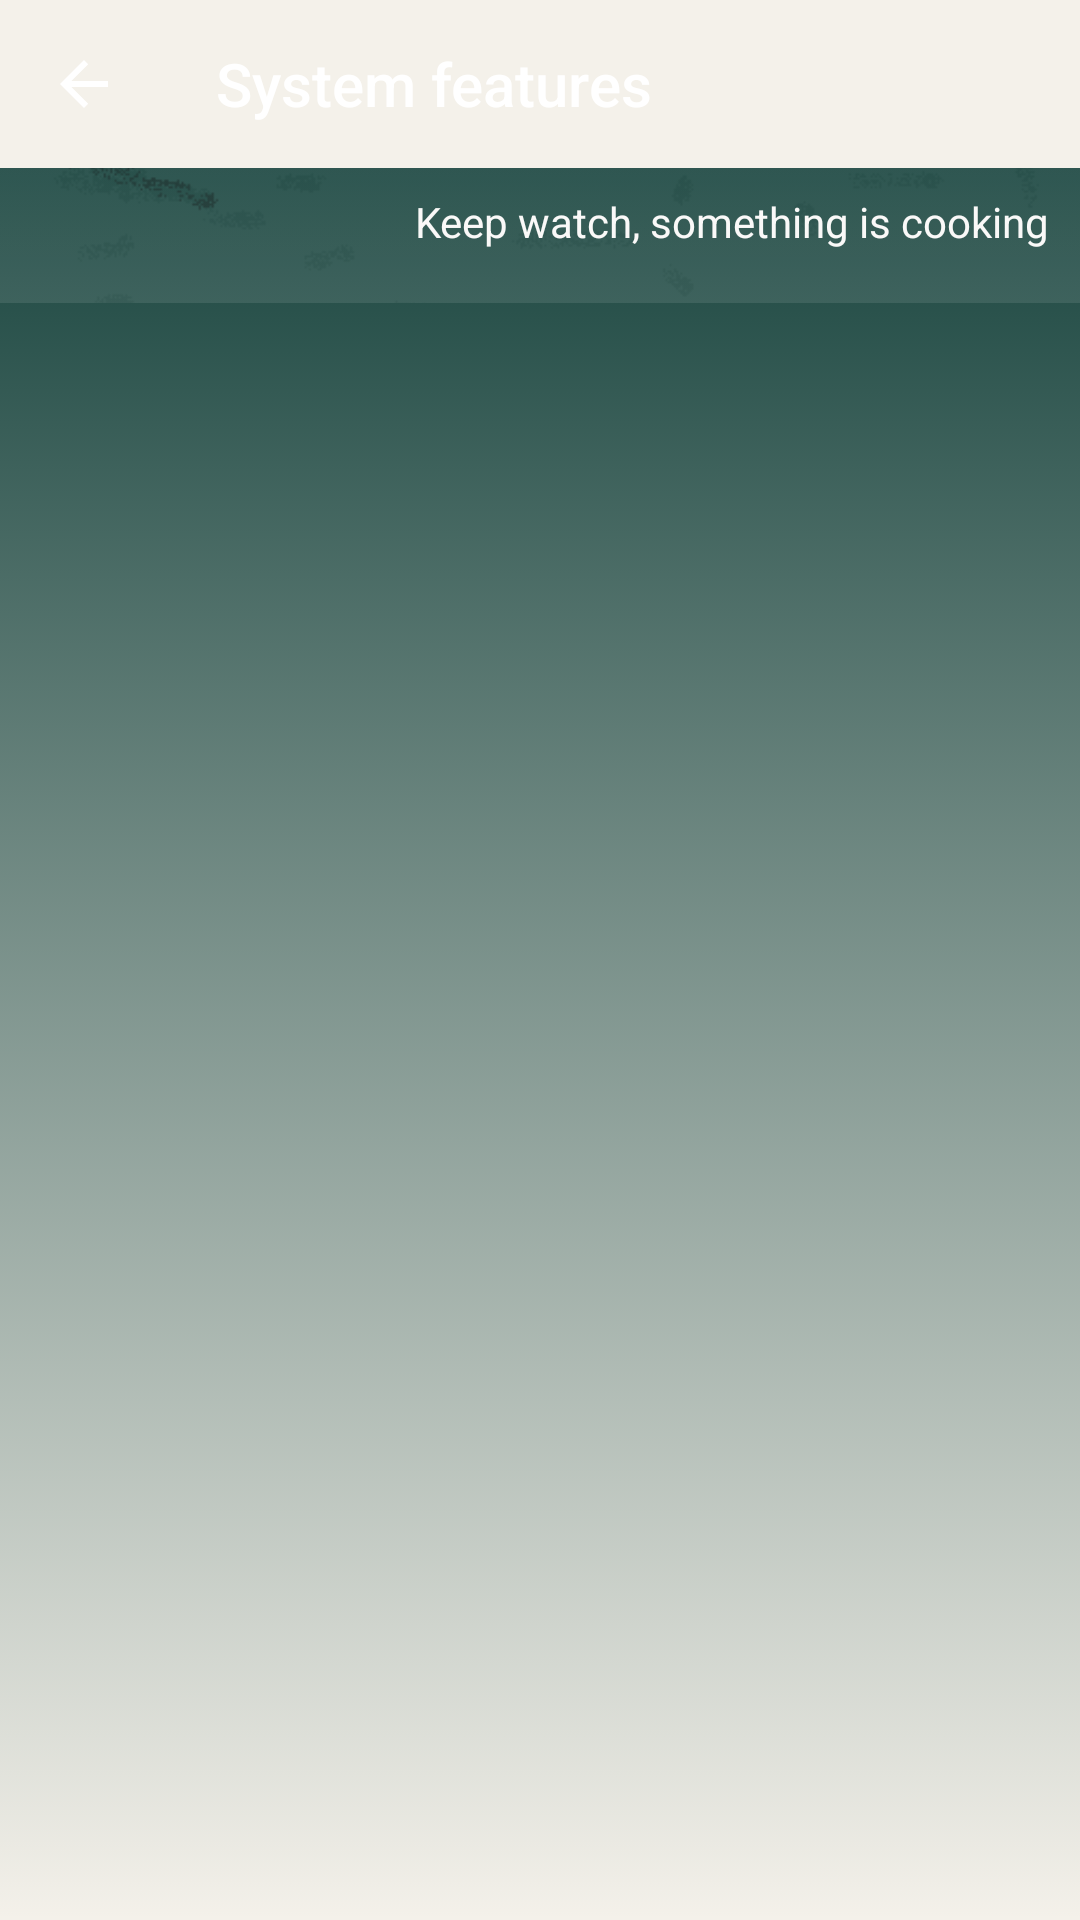

Here is an Android app screen rendered from its layout file. Give the layout XML and the strings, colors and styles it references.
<!-- AndroidManifest.xml: application theme AppTheme -->
<!-- res/layout/activity_store.xml -->
<?xml version="1.0" encoding="utf-8"?>
<androidx.coordinatorlayout.widget.CoordinatorLayout xmlns:android="http://schemas.android.com/apk/res/android"
    xmlns:app="http://schemas.android.com/apk/res-auto"
    xmlns:tools="http://schemas.android.com/tools"
    android:layout_width="match_parent"
    android:layout_height="match_parent"
    android:fitsSystemWindows="true">

    <RelativeLayout
        android:layout_width="fill_parent"
        android:layout_height="fill_parent"
        android:background="@color/transparent">

        <androidx.appcompat.widget.Toolbar
            android:id="@+id/toolbar"
            android:layout_width="match_parent"
            android:layout_height="wrap_content"
            app:layout_collapseMode="pin"
            android:theme="@style/ThemeOverlay.MaterialComponents.Dark.ActionBar"
            app:navigationIcon="?homeAsUpIndicator"
            app:title="System features" />


        <FrameLayout
            android:id="@+id/frame"
            android:layout_width="fill_parent"
            android:layout_height="fill_parent"
            android:layout_below="@+id/toolbar">

            <View
                android:id="@+id/tobeset"
                android:layout_width="fill_parent"
                android:layout_height="fill_parent"
                android:background="@drawable/gradient_line" />

            <ScrollView
                android:layout_width="fill_parent"
                android:layout_height="fill_parent">

                <LinearLayout
                    android:layout_width="fill_parent"
                    android:layout_height="fill_parent"
                    android:orientation="vertical">

                    <FrameLayout
                        android:layout_width="fill_parent"
                        android:layout_height="45.0dip">

                        <ImageView
                            android:layout_width="fill_parent"
                            android:layout_height="fill_parent"
                            android:alpha="0.1"
                            android:scaleType="centerCrop"
                            android:src="@drawable/header" />

                        <LinearLayout
                            android:layout_width="fill_parent"
                            android:layout_height="wrap_content"
                            android:layout_gravity="center"
                            android:orientation="vertical">

                            <TextView
                                android:layout_width="wrap_content"
                                android:layout_height="18.0dip"
                                android:layout_gravity="right"
                                android:layout_marginRight="10dp"
                                android:layout_marginBottom="10.0dip"
                                android:text="Keep watch, something is cooking"
                                android:textColor="@color/colorWhite"
                                android:tint="@color/colorWhite" />

                        </LinearLayout>
                    </FrameLayout>

                    <androidx.recyclerview.widget.RecyclerView
                        android:id="@+id/recyclerView"
                        android:layout_width="match_parent"
                        android:layout_height="match_parent"
                        android:padding="8dp" />
                </LinearLayout>
            </ScrollView>
        </FrameLayout>
    </RelativeLayout>
</androidx.coordinatorlayout.widget.CoordinatorLayout>
<!-- resources referenced by this layout -->
<resources>
  <color name="colorWhite">@color/brand_surface</color>
  <color name="transparent">#00000000</color>
  <!-- drawable gradient_line (drawable) -->
  <?xml version="1.0" encoding="utf-8"?>
  <selector xmlns:android="http://schemas.android.com/apk/res/android">
      <item>
          <shape>
              <gradient android:angle="90"
                  android:endColor="?attr/colorPrimaryDark"
                  android:startColor="?attr/colorWhite"
                  android:type="linear" />
          </shape>
      </item>
  </selector>
  <!-- drawable header: png bitmap (drawable, 5015 bytes) -->
  <style name="AppTheme" parent="Theme.AppCompat.Light.NoActionBar">
          <item name="colorPrimary">@color/brand_primary</item>
          <item name="colorPrimaryDark">@color/brand_primary</item>
          <item name="colorAccent">@color/brand_secondary</item>
          <item name="background">@color/brand_background</item>
          <item name="android:colorBackground">@color/brand_background</item>
          <item name="android:windowBackground">@color/brand_background</item>
          <item name="android:statusBarColor">@color/brand_primary</item>
          <item name="android:windowLightStatusBar">false</item>
          <item name="android:navigationBarColor">@color/brand_surface</item>
          <item name="android:windowLightNavigationBar">true</item>
      </style>
  <color name="brand_surface">#FAF9F8</color>
  <color name="brand_primary">#18443E</color>
  <color name="brand_secondary">#DCEB6A</color>
  <color name="brand_background">#F4F1EA</color>
</resources>
